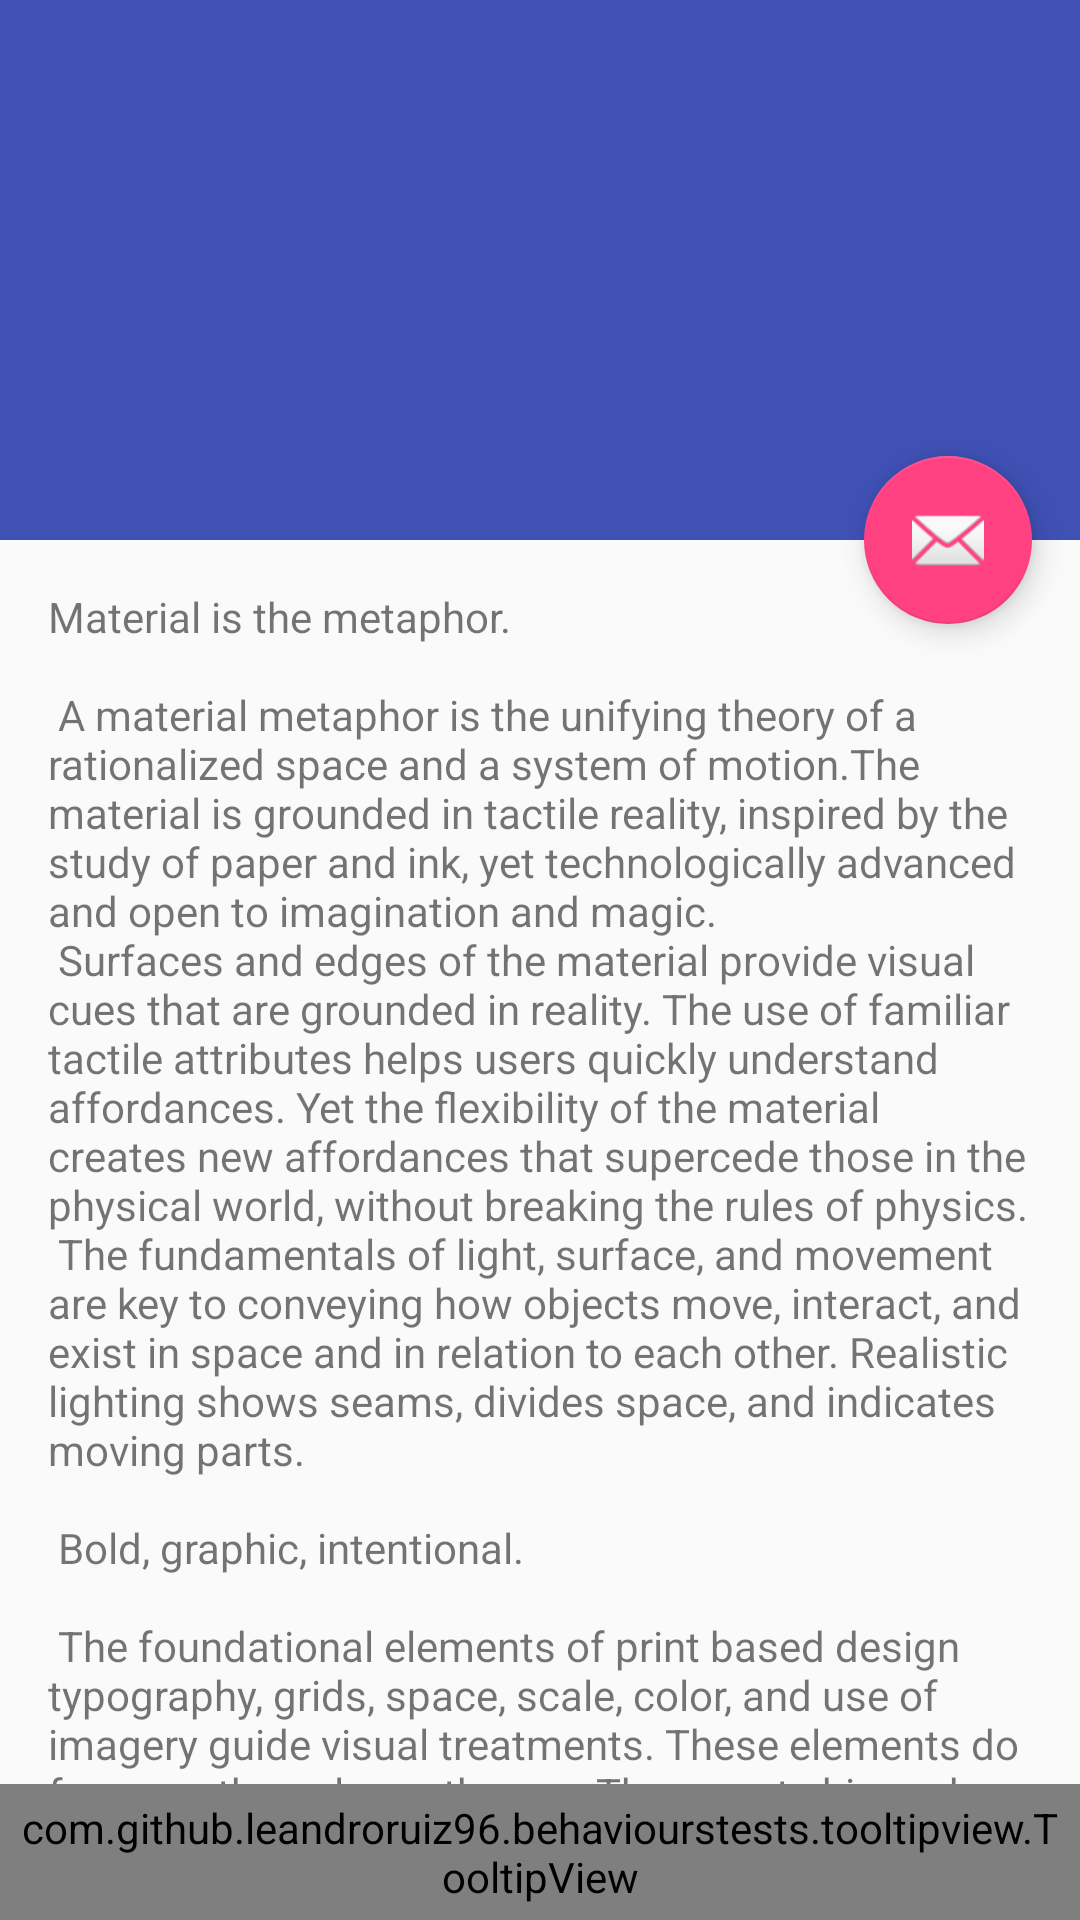

This screen was rendered from an Android layout file. Write that file and the resources it references.
<!-- AndroidManifest.xml: activity theme AppTheme.NoActionBar -->
<!-- res/layout/activity_tooltip.xml -->
<?xml version="1.0" encoding="utf-8"?>
<android.support.design.widget.CoordinatorLayout xmlns:android="http://schemas.android.com/apk/res/android"
    xmlns:app="http://schemas.android.com/apk/res-auto"
    xmlns:tools="http://schemas.android.com/tools"
    android:layout_width="match_parent"
    android:layout_height="match_parent"
    android:fitsSystemWindows="true"
    tools:context="com.github.leandroruiz96.behaviourstests.tooltipview.TooltipActivity">

    <android.support.design.widget.AppBarLayout
        android:id="@+id/app_bar"
        android:layout_width="match_parent"
        android:layout_height="@dimen/app_bar_height"
        android:fitsSystemWindows="true"
        android:theme="@style/AppTheme.NoActionBar.AppBarOverlay">

        <android.support.design.widget.CollapsingToolbarLayout
            android:id="@+id/toolbar_layout"
            android:layout_width="match_parent"
            android:layout_height="match_parent"
            android:fitsSystemWindows="true"
            app:contentScrim="?attr/colorPrimary"
            app:layout_scrollFlags="scroll|exitUntilCollapsed">

            <android.support.v7.widget.Toolbar
                android:id="@+id/toolbar"
                android:layout_width="match_parent"
                android:layout_height="?attr/actionBarSize"
                app:layout_collapseMode="pin"
                app:popupTheme="@style/AppTheme.NoActionBar.PopupOverlay" />

        </android.support.design.widget.CollapsingToolbarLayout>
    </android.support.design.widget.AppBarLayout>

    <include layout="@layout/content_tooltip" />

    <android.support.design.widget.FloatingActionButton
        android:id="@+id/fab"
        android:layout_width="wrap_content"
        android:layout_height="wrap_content"
        android:layout_margin="@dimen/fab_margin"
        app:layout_anchor="@id/app_bar"
        app:layout_anchorGravity="bottom|end"
        app:srcCompat="@android:drawable/ic_dialog_email" />

    <com.github.leandroruiz96.behaviourstests.tooltipview.TooltipView
        android:layout_width="match_parent"
        android:layout_height="wrap_content"
        android:background="@color/tooltip"
        android:text="@string/scroll_for_more"
        android:textColor="@android:color/holo_orange_light"
        android:textSize="20sp"
        android:textStyle="bold"
        android:gravity="center"
        android:padding="5dp"
        app:layout_anchor="@id/scroll"
        app:layout_anchorGravity="bottom" />

</android.support.design.widget.CoordinatorLayout>
<!-- res/layout/content_tooltip.xml (included above) -->
<?xml version="1.0" encoding="utf-8"?>
<android.support.v4.widget.NestedScrollView xmlns:android="http://schemas.android.com/apk/res/android"
    xmlns:app="http://schemas.android.com/apk/res-auto"
    xmlns:tools="http://schemas.android.com/tools"
    android:id="@+id/scroll"
    android:layout_width="match_parent"
    android:layout_height="match_parent"
    app:layout_behavior="@string/appbar_scrolling_view_behavior"
    tools:context="com.github.leandroruiz96.behaviourstests.tooltipview.TooltipActivity"
    tools:showIn="@layout/activity_tooltip">

    <TextView
        android:layout_width="wrap_content"
        android:layout_height="wrap_content"
        android:layout_margin="@dimen/text_margin"
        android:text="@string/large_text" />

</android.support.v4.widget.NestedScrollView>
<!-- resources referenced by this layout -->
<resources>
  <color name="tooltip">#DD3F51B5</color>
  <dimen name="app_bar_height">180dp</dimen>
  <dimen name="fab_margin">16dp</dimen>
  <dimen name="text_margin">16dp</dimen>
  <string name="scroll_for_more">Scroll for more</string>
</resources>
